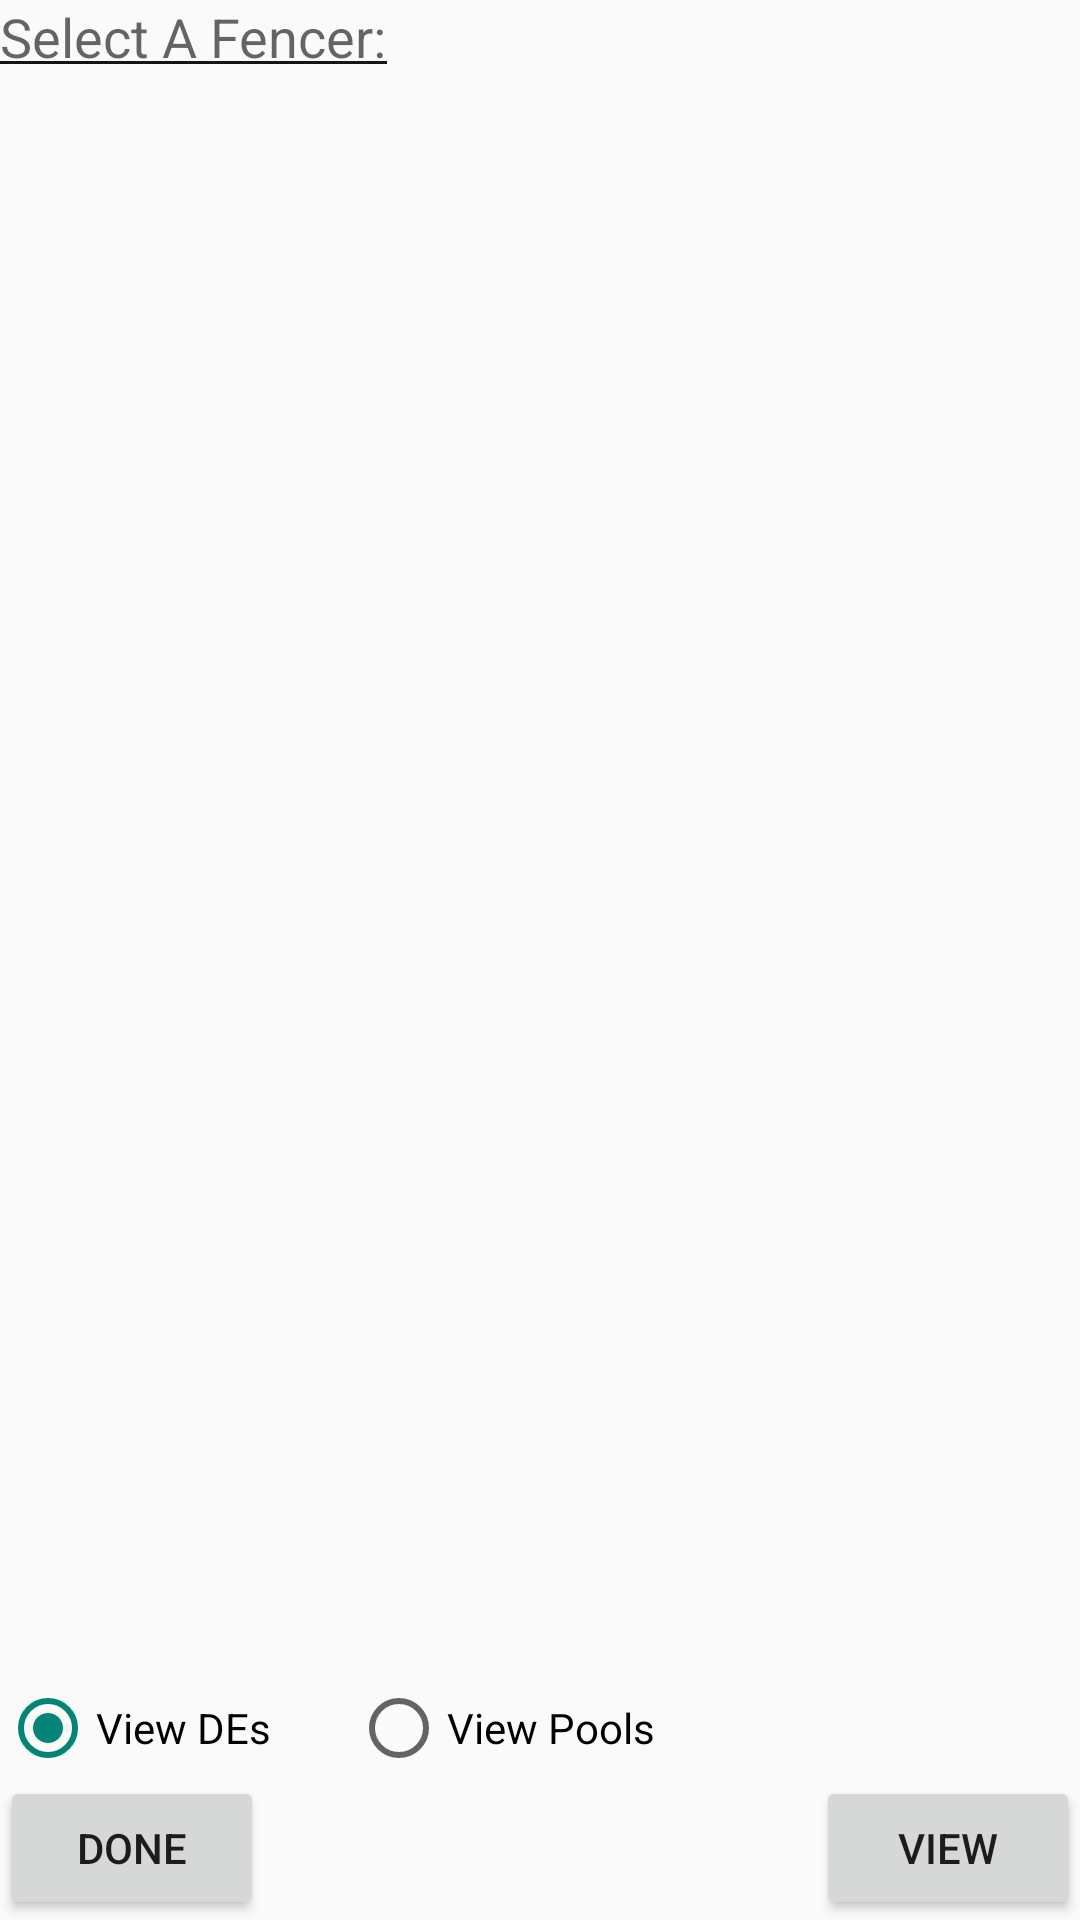

Here is an Android app screen rendered from its layout file. Give the layout XML and the strings, colors and styles it references.
<!-- AndroidManifest.xml: application theme AppTheme -->
<!-- res/layout/selectcertainfencer.xml -->
<?xml version="1.0" encoding="utf-8"?>
<RelativeLayout xmlns:android="http://schemas.android.com/apk/res/android"
    android:orientation="vertical"
    android:layout_width="match_parent"
    android:layout_height="match_parent">

    <TextView
        android:layout_width="wrap_content"
        android:layout_height="wrap_content"
        android:textAppearance="?android:attr/textAppearanceMedium"
        android:text="@string/select_a_fencer"
        android:background="@drawable/bottomborder"
        android:id="@+id/lblSelectFencer"
        android:layout_alignParentTop="true"
        android:layout_alignParentLeft="true"
        android:layout_alignParentStart="true" />

    <Button
        android:layout_width="wrap_content"
        android:layout_height="wrap_content"
        android:text="@string/view"
        android:id="@+id/btnViewCertainHistory"
        android:layout_alignParentBottom="true"
        android:layout_alignParentRight="true"
        android:layout_alignParentEnd="true"
        android:onClick="onCertainFencerNext" />

    <RadioGroup
        android:layout_width="wrap_content"
        android:layout_height="wrap_content"
        android:layout_alignParentLeft="true"
        android:layout_alignParentStart="true"
        android:orientation="horizontal"
        android:layout_toStartOf="@+id/btnViewCertainHistory"
        android:id="@+id/radioGroup"
        android:layout_above="@+id/btnViewCertainHistory"
        android:layout_alignParentRight="true"
        android:layout_alignParentEnd="true"
        android:weightSum="1">

        <RadioButton
            android:layout_width="wrap_content"
            android:layout_height="wrap_content"
            android:text="@string/view_DEs"
            android:id="@+id/btnViewDEonly"
            android:checked="true"
            android:layout_weight="0.16" />

        <RadioButton
            android:layout_width="wrap_content"
            android:layout_height="wrap_content"
            android:text="@string/view_pools"
            android:id="@+id/btnViewPoolsOnly"
            android:checked="false"
            android:layout_weight="0.11" />
    </RadioGroup>

    <ListView
        android:layout_width="wrap_content"
        android:layout_height="wrap_content"
        android:id="@+id/lvSelectCertainFencer"
        android:layout_alignParentLeft="true"
        android:layout_alignParentStart="true"
        android:choiceMode="singleChoice"
        android:layout_above="@+id/radioGroup"
        android:layout_below="@+id/lblSelectFencer" />

    <Button
        android:layout_width="wrap_content"
        android:layout_height="wrap_content"
        android:text="@string/done"
        android:id="@+id/btnSelectionDone"
        android:layout_alignParentBottom="true"
        android:layout_alignParentLeft="true"
        android:layout_alignParentStart="true"
        android:onClick="onDoneSelection" />
</RelativeLayout>
<!-- resources referenced by this layout -->
<resources>
  <!-- drawable bottomborder (drawable) -->
  <?xml version="1.0" encoding="utf-8"?>
  <layer-list xmlns:android="http://schemas.android.com/apk/res/android">
  
      <item
          android:top="-2dp"
          android:bottom="3dp"
          android:left="-2dp"
          android:right="-2dp">
          <shape>
              <solid android:color="@android:color/transparent" />
              <stroke
                  android:width="1dp"
                  android:color="#151515" />
          </shape>
      </item>
  </layer-list>
  <string name="done">Done</string>
  <string name="select_a_fencer">Select A Fencer:</string>
  <string name="view">View</string>
  <string name="view_DEs">View DEs</string>
  <string name="view_pools">View Pools</string>
  <style name="AppTheme" parent="Theme.AppCompat.Light">
          <item name="android:panelFullBackground">@drawable/customblackbox</item>
      </style>
  <!-- drawable customblackbox (drawable) -->
  <shape xmlns:android="http://schemas.android.com/apk/res/android">
      <solid android:color="#151515" />
      <corners android:radius="0dp" />
      <padding
          android:left="0dp"
          android:top="0dp"
          android:right="0dp"
          android:bottom="0dp" />
      <stroke
          android:color="#151515"
          android:width="1dp" />
  </shape>
</resources>
